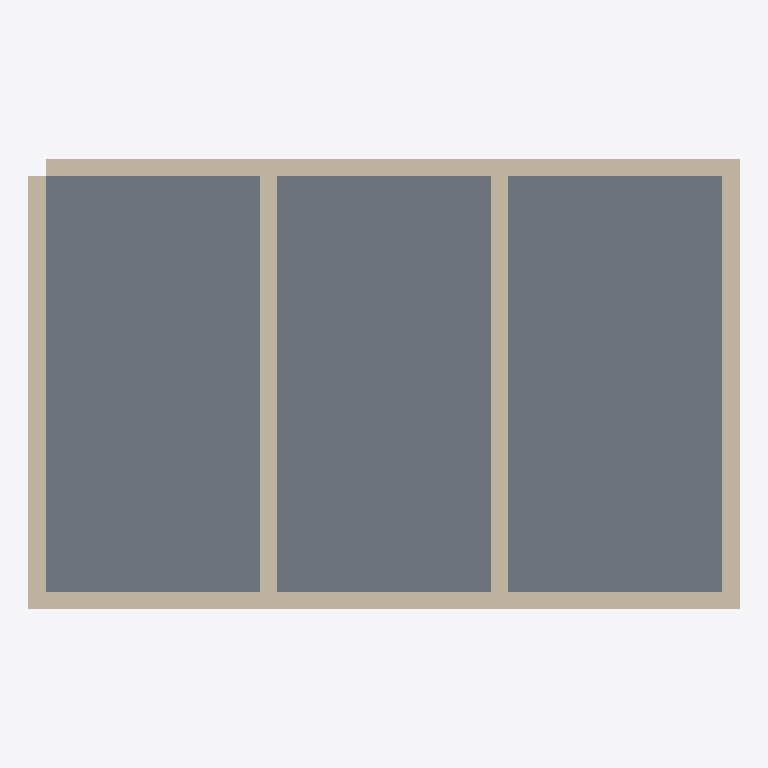
Plan cut of the same IFC building model at storey 'Ground Floor' (level 0.00 m, cut at 1.40 m), seen from above with north up, elements coloured by IFC class: 6 walls (beige), 1 slab (grey). Cut surfaces are drawn darker.
Extent 8.2 m × 5.2 m × 3.0 m (x, y, z). Storeys (1): Ground Floor at 0.00 m. Elements (7): 6 IfcWall, 1 IfcSlab.

HEADER;
FILE_DESCRIPTION(('ViewDefinition[DesignTransferView]'),'2;1');
FILE_NAME('/dev/null','2026-05-22T18:01:46+08:00',(''),(''),'IfcOpenShell 0.8.5','IfcOpenShell 0.8.5','Nobody');
FILE_SCHEMA(('IFC4'));
ENDSEC;
DATA;
#1=IFCPROJECT('2aCuSJOiv4zf9xCNAL5FaF',$,'Bonsai Task Project',$,$,$,$,(#10),#5);
#12=IFCSITE('19c_qG6IL8XBU7iil2bNSw',$,'Default Site',$,$,$,$,$,$,$,$,$,$,$);
#13=IFCBUILDING('3ApDoLKZz2FADrFqCeUupH',$,'Bonsai Building',$,$,$,$,$,$,$,$,$);
#16=IFCBUILDINGSTOREY('3c1$dA9Gz5_RBLI8E8ZI2I',$,'Ground Floor',$,$,$,$,$,$,0.0);
#120=IFCSLAB('1WM1G9_rD6TwpvWw5E7E_4',$,'Slab 1',$,$,#187,#127,$,$);
#35=IFCWALL('2$mNZhqHTE3AkCxeuTukKJ',$,'North Wall',$,$,#162,#46,$,$);
#18=IFCWALL('0iOtJRBTT3ffLaiEJiAWNZ',$,'South Wall',$,$,#157,#29,$,$);
#52=IFCWALL('2T2eBjTNr0i9fEYyJOg08d',$,'West Wall',$,$,#167,#63,$,$);
#69=IFCWALL('3hADZtIL16HOj6opTFzDeG',$,'East Wall',$,$,#172,#80,$,$);
#86=IFCWALL('2DlqHou658QBpol391NYjA',$,'Interior Partition 1',$,$,#177,#97,$,$);
#103=IFCWALL('2vUDujgDjBDg5D2f5h$PG4',$,'Interior Partition 2',$,$,#182,#114,$,$);
ENDSEC;
